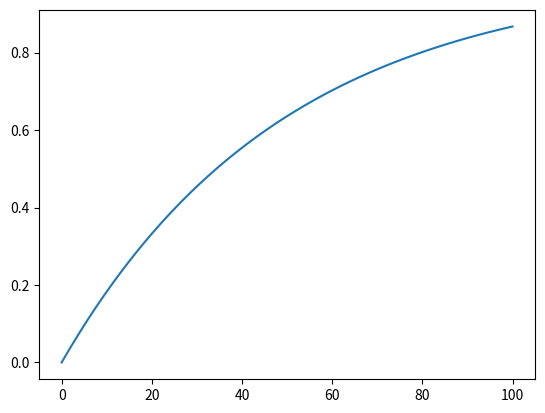

This chart was generated by the following Python code:
import math
from matplotlib import pyplot as plt

# P(x >= k)
def i_cdf(n, k, p):
    return 1-cdf(n, k-1, p)

# P(x <= k)
def cdf(n, k, p):
    return sum([pdf(n, ki, p) for ki in range(k+1)])

# P(x = k)
def pdf(n, k, p):
    return math.comb(n, k) * p**k * (1-p)**(n-k)

def i_cdf_graph(n, k, p):
    x = [ni for ni in range(n+1)]
    y = [i_cdf(xi, k, p) for xi in x]
    plt.plot(x, y)
    plt.savefig("./fig")

def main():
    i_cdf_graph(100, 1, 0.02)

if __name__ == '__main__':
    main()